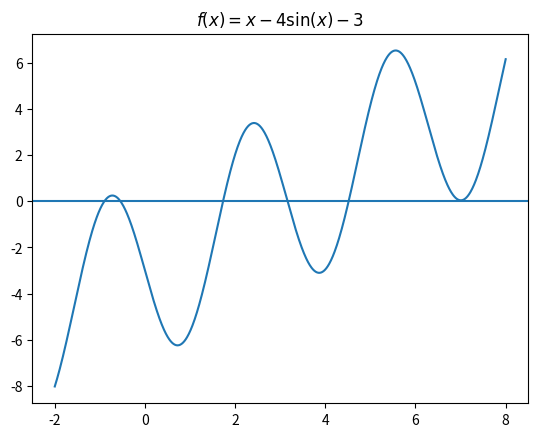

The matplotlib source for this figure:
import numpy as np
import matplotlib.pyplot as plt

# define routines
def bisection(f, a, b, tol):
    #    Inputs:
    #     f,a,b       - function and endpoints of initial interval
    #      tol  - bisection stops when interval length < tol

    #    Returns:
    #      astar - approximation of root
    #      ier   - error message
    #            - ier = 1 => Failed
    #            - ier = 0 == success

    #     first verify there is a root we can find in the interval

    fa = f(a)
    fb = f(b);
    if (fa * fb > 0):
        ier = 1
        astar = a
        return [astar, ier]

    #   verify end points are not a root
    if (fa == 0):
        astar = a
        ier = 0
        return [astar, ier]

    if (fb == 0):
        astar = b
        ier = 0
        return [astar, ier]

    count = 0
    d = 0.5 * (a + b)
    while (abs(d - a) > tol):
        fd = f(d)
        print(count)
        if (fd == 0):
            astar = d
            ier = 0
            return [astar, ier]
        if (fa * fd < 0):
            b = d
        else:
            a = d
            fa = fd
        d = 0.5 * (a + b)
        count = count + 1
    #      print('abs(d-a) = ', abs(d-a))

    astar = d
    ier = 0
    return [astar, ier]


    # use routines
f = lambda x: 2*x - 1 - np.sin(x)
a = 0
b = np.pi
tol = 1e-8

[astar, ier] = bisection(f, a, b, tol)
print('the approximate root is', astar)
print('the error message reads:', ier)
print('f(astar) =', f(astar))

f = lambda x: (x - 5) ** 9
a = 4.82
b = 5.2
tol = 1e-4

[astar, ier] = bisection(f, a, b, tol)
print('the approximate root is', astar)
print('the error message reads:', ier)
print('f(astar) =', f(astar))


f = lambda x: x ** 9 - 45 * x ** 8 + 900 * x ** 7 - 10500 * x ** 6 + 78750 * x ** 5 - 393750 * x ** 4\
    + 1312500 * x ** 3 - 2812500 * x ** 2 + 3515625 * x - 1953125
a = 4.82
b = 5.2
tol = 1e-4

[astar, ier] = bisection(f, a, b, tol)
print('the approximate root is', astar)
print('the error message reads:', ier)
print('f(astar) =', f(astar))


f = lambda x: x ** 3 + x - 4
a = 1
b = 4
tol = 1e-3

[astar, ier] = bisection(f, a, b, tol)
print('the approximate root is', astar)
print('the error message reads:', ier)
print('f(astar) =', f(astar))

x = np.linspace(-2,8,1000)
y = [xi - 4 * np.sin(2 * xi) - 3 for xi in x]
plt.plot(x, y)
plt.axhline(y = 0)
plt.title(f'$f(x) = x - 4\sin(x) -3$')
plt.show()

def fixedpt(f, x0, tol, Nmax):
    ''' x0 = initial guess'''
    ''' Nmax = max number of iterations'''
    ''' tol = stopping tolerance'''

    count = 0
    while (count < Nmax):
        count = count + 1
        x1 = f(x0)
        if (abs(x1 - x0) < tol):
            xstar = x1
            ier = 0
            return [xstar, ier]
        x0 = x1

    xstar = x1
    ier = 1
    return [xstar, ier]



f1 = lambda x: -np.sin(2 *x) + (5 * x) / 4 - 3 / 4


Nmax = 1000
tol = 1e-10

# test f1 '''
x0 = 7
[xstar, ier] = fixedpt(f1, x0, tol, Nmax)
print('the approximate fixed point is:', xstar)
print('f1(xstar):', f1(xstar))
print('Error message reads:', ier)